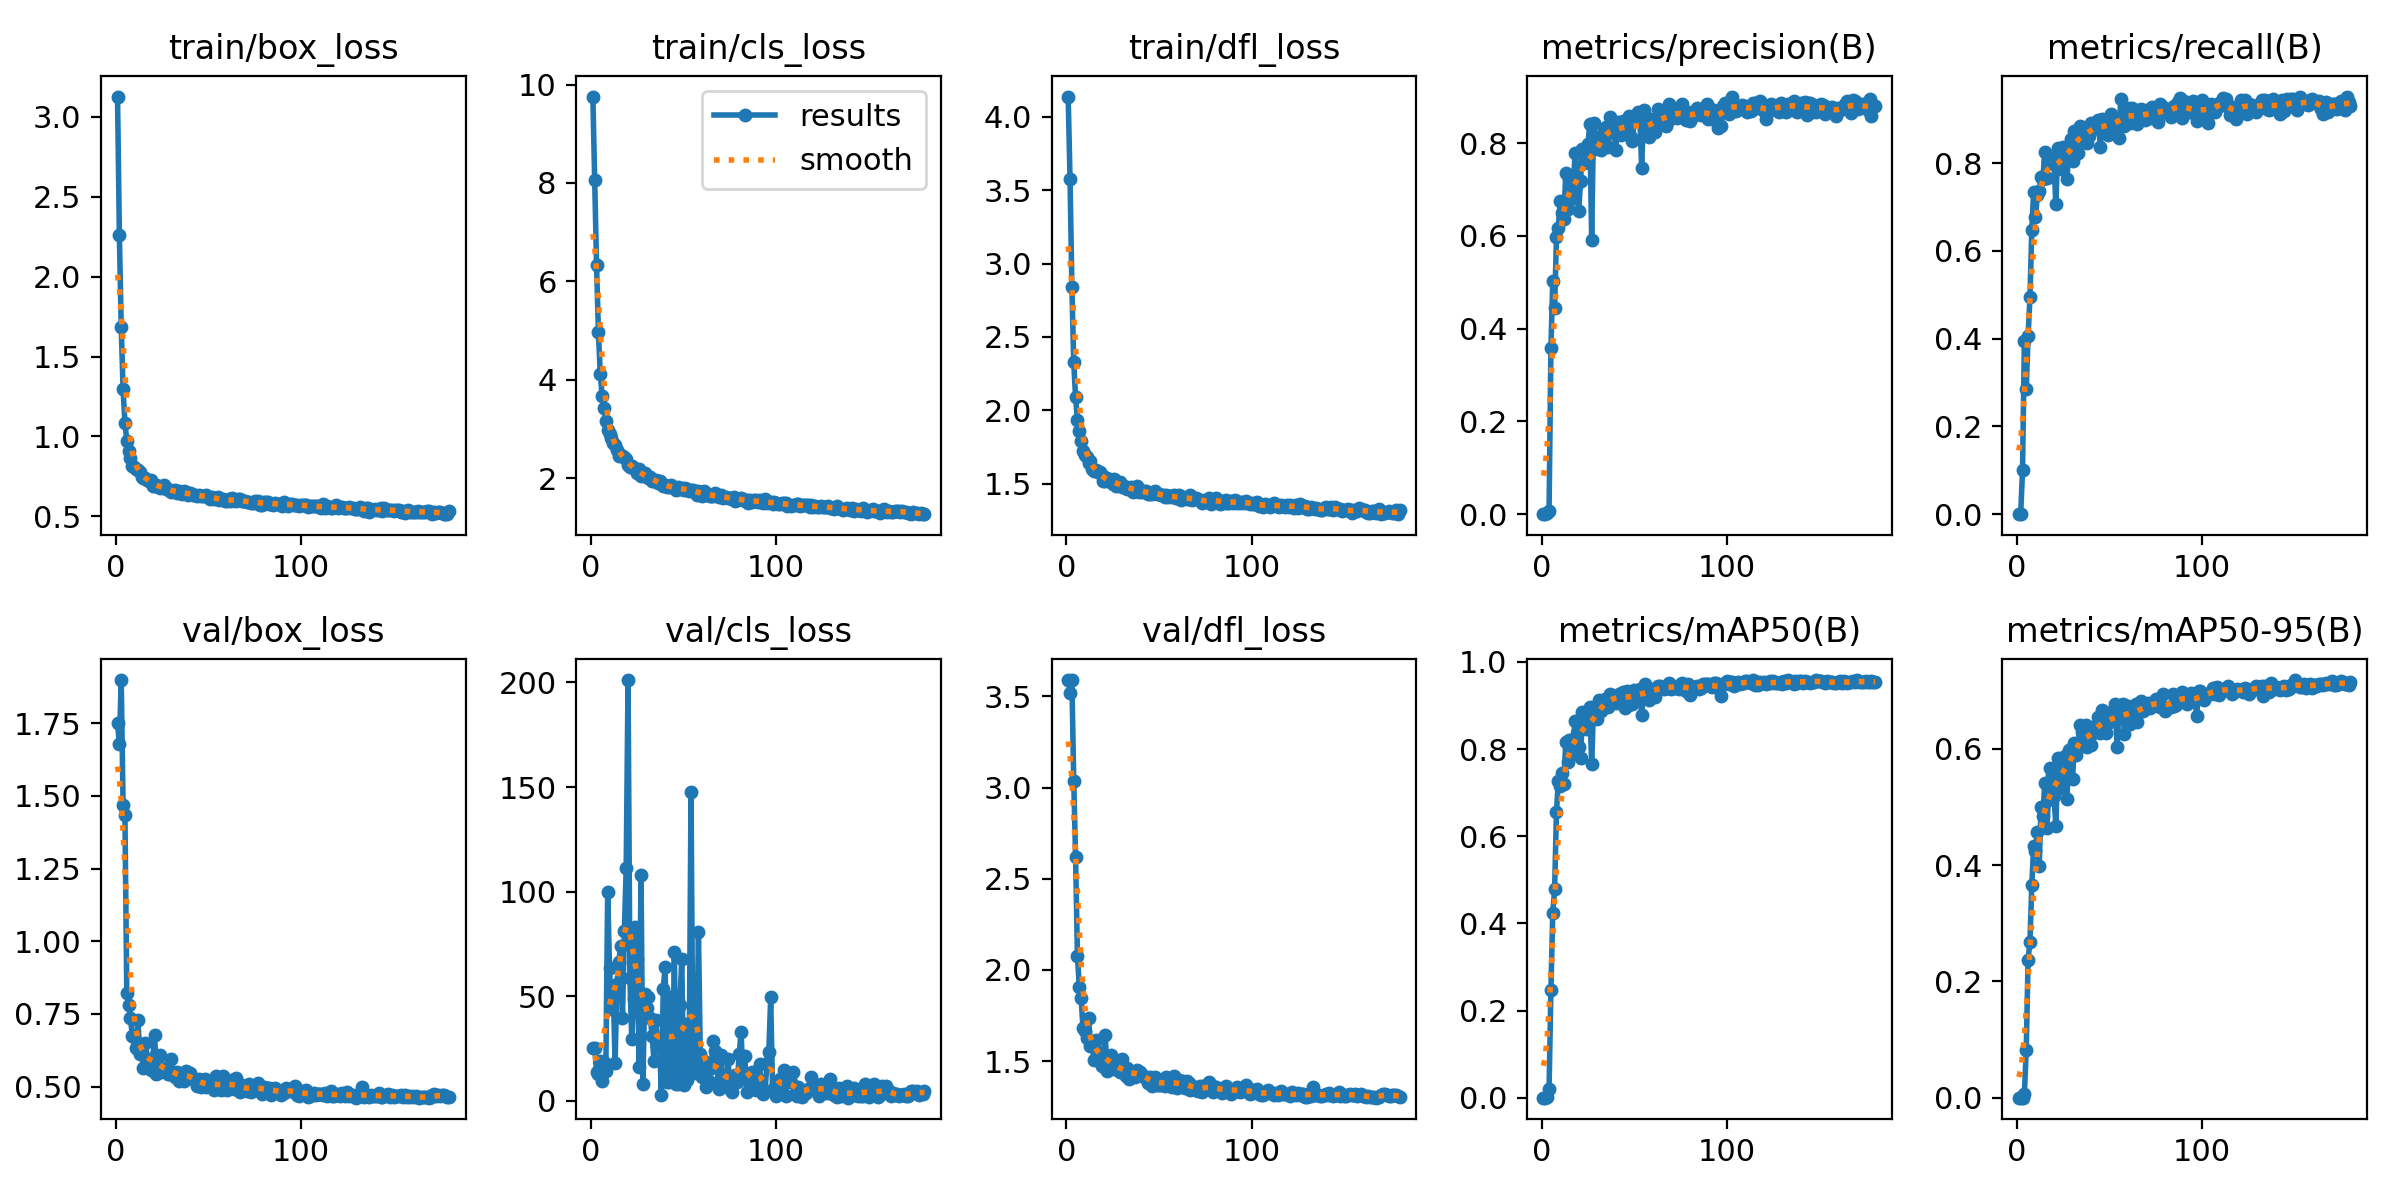

Source data for this figure (header and first rows):
epoch, train/box_loss, train/cls_loss, train/dfl_loss, metrics/precision(B), metrics/recall(B), metrics/mAP50(B), metrics/mAP50-95(B), val/box_loss, val/cls_loss, val/dfl_loss, lr/pg0, lr/pg1, lr/pg2
1, 3.128, 9.756, 4.139, 0, 0, 0, 0, 1.75, 25.53, 3.589, 0.0002285, 0.0002285, 0.0002285
2, 2.26, 8.067, 3.579, 0, 0, 0, 0, 1.679, 25.4, 3.518, 0.0004626, 0.0004626, 0.0004626
3, 1.684, 6.338, 2.842, 0.0018, 0.1004, 0.00119, 0.00028, 1.898, 13.84, 3.59, 0.0006951, 0.0006951, 0.0006951
4, 1.294, 4.974, 2.327, 0.0068, 0.3956, 0.02031, 0.00634, 1.468, 12.72, 3.037, 0.0007069, 0.0007069, 0.0007069
5, 1.084, 4.124, 2.087, 0.3578, 0.2843, 0.2467, 0.08223, 1.434, 19.17, 2.619, 0.0007046, 0.0007046, 0.0007046
6, 0.9735, 3.674, 1.937, 0.5029, 0.4049, 0.4238, 0.2374, 0.8235, 9.588, 2.078, 0.0007022, 0.0007022, 0.0007022
7, 0.9099, 3.42, 1.859, 0.4439, 0.4937, 0.4785, 0.2683, 0.7818, 18.75, 1.906, 0.0006999, 0.0006999, 0.0006999
8, 0.8662, 3.167, 1.791, 0.5984, 0.647, 0.6548, 0.3656, 0.7357, 14.48, 1.846, 0.0006975, 0.0006975, 0.0006975
9, 0.8162, 2.98, 1.721, 0.6173, 0.7347, 0.7271, 0.4321, 0.6726, 99.62, 1.679, 0.0006951, 0.0006951, 0.0006951
10, 0.8064, 2.906, 1.694, 0.675, 0.6771, 0.7159, 0.4243, 0.6691, 63.74, 1.666, 0.0006928, 0.0006928, 0.0006928
11, 0.7981, 2.81, 1.68, 0.6498, 0.7265, 0.7449, 0.4572, 0.6322, 43.98, 1.627, 0.0006904, 0.0006904, 0.0006904
12, 0.7886, 2.719, 1.642, 0.6367, 0.7359, 0.7205, 0.3985, 0.7278, 53.41, 1.737, 0.0006881, 0.0006881, 0.0006881
13, 0.7763, 2.681, 1.656, 0.7364, 0.7672, 0.8152, 0.4989, 0.6114, 17.96, 1.581, 0.0006857, 0.0006857, 0.0006857
14, 0.7476, 2.583, 1.603, 0.6574, 0.7636, 0.7694, 0.484, 0.6182, 56.12, 1.584, 0.0006834, 0.0006834, 0.0006834
15, 0.7397, 2.45, 1.588, 0.725, 0.8243, 0.8198, 0.5419, 0.5658, 66.53, 1.506, 0.000681, 0.000681, 0.000681
16, 0.7365, 2.476, 1.59, 0.6791, 0.766, 0.7888, 0.4641, 0.649, 74.1, 1.613, 0.0006787, 0.0006787, 0.0006787
17, 0.7294, 2.45, 1.577, 0.6919, 0.804, 0.8069, 0.5116, 0.5881, 39.8, 1.547, 0.0006763, 0.0006763, 0.0006763
18, 0.7178, 2.437, 1.579, 0.778, 0.8113, 0.8646, 0.5666, 0.5641, 81.25, 1.513, 0.0006739, 0.0006739, 0.0006739
19, 0.7285, 2.388, 1.561, 0.711, 0.7997, 0.8367, 0.5556, 0.5579, 111.2, 1.473, 0.0006716, 0.0006716, 0.0006716
20, 0.6869, 2.273, 1.519, 0.6545, 0.798, 0.8046, 0.5181, 0.5979, 201.2, 1.533, 0.0006692, 0.0006692, 0.0006692
21, 0.6896, 2.238, 1.517, 0.7183, 0.7058, 0.7801, 0.4672, 0.677, 58.65, 1.643, 0.0006669, 0.0006669, 0.0006669
22, 0.6974, 2.247, 1.539, 0.7884, 0.8337, 0.8841, 0.5847, 0.5434, 29.43, 1.443, 0.0006645, 0.0006645, 0.0006645
23, 0.6909, 2.212, 1.516, 0.7577, 0.8303, 0.8664, 0.5774, 0.5467, 48.88, 1.458, 0.0006622, 0.0006622, 0.0006622
24, 0.6749, 2.186, 1.512, 0.7595, 0.7859, 0.8467, 0.533, 0.6106, 83.17, 1.532, 0.0006598, 0.0006598, 0.0006598
25, 0.6797, 2.1, 1.5, 0.7985, 0.836, 0.8804, 0.5773, 0.5527, 68.02, 1.455, 0.0006574, 0.0006574, 0.0006574
26, 0.6953, 2.179, 1.532, 0.8421, 0.8302, 0.8966, 0.5873, 0.5633, 16.06, 1.489, 0.0006551, 0.0006551, 0.0006551
27, 0.6683, 2.052, 1.485, 0.5911, 0.763, 0.7652, 0.5138, 0.5543, 107.8, 1.461, 0.0006527, 0.0006527, 0.0006527
28, 0.6712, 2.077, 1.505, 0.8429, 0.8317, 0.8957, 0.5976, 0.5427, 8.091, 1.45, 0.0006504, 0.0006504, 0.0006504
29, 0.6656, 2.099, 1.511, 0.7875, 0.8551, 0.8825, 0.5988, 0.5453, 51.27, 1.442, 0.000648, 0.000648, 0.000648
30, 0.6524, 2.039, 1.474, 0.7955, 0.8044, 0.869, 0.5477, 0.5941, 44.51, 1.511, 0.0006457, 0.0006457, 0.0006457
31, 0.657, 2.008, 1.487, 0.805, 0.873, 0.9133, 0.6104, 0.5511, 49.76, 1.454, 0.0006433, 0.0006433, 0.0006433
32, 0.6609, 2.02, 1.475, 0.7861, 0.8569, 0.8872, 0.5892, 0.5331, 39.68, 1.419, 0.000641, 0.000641, 0.000641
33, 0.6477, 1.947, 1.464, 0.8228, 0.8223, 0.8942, 0.6032, 0.5518, 31.02, 1.46, 0.0006386, 0.0006386, 0.0006386
34, 0.6564, 1.937, 1.471, 0.8148, 0.8839, 0.9153, 0.6412, 0.5205, 19.27, 1.4, 0.0006362, 0.0006362, 0.0006362
35, 0.6453, 1.97, 1.474, 0.8356, 0.8738, 0.9117, 0.6295, 0.5274, 38.82, 1.43, 0.0006339, 0.0006339, 0.0006339
36, 0.638, 1.896, 1.443, 0.791, 0.8498, 0.8955, 0.6039, 0.5445, 26.77, 1.441, 0.0006315, 0.0006315, 0.0006315
37, 0.6566, 1.951, 1.462, 0.8563, 0.8736, 0.9271, 0.6409, 0.5213, 27.67, 1.413, 0.0006292, 0.0006292, 0.0006292
38, 0.6512, 1.909, 1.483, 0.8477, 0.8465, 0.9175, 0.6028, 0.5548, 2.621, 1.451, 0.0006268, 0.0006268, 0.0006268
39, 0.6314, 1.848, 1.443, 0.8331, 0.8625, 0.9177, 0.6202, 0.5461, 53.46, 1.438, 0.0006245, 0.0006245, 0.0006245
40, 0.644, 1.866, 1.453, 0.7844, 0.8916, 0.9061, 0.6065, 0.5483, 64.18, 1.44, 0.0006221, 0.0006221, 0.0006221
41, 0.6376, 1.823, 1.445, 0.8463, 0.878, 0.9211, 0.6274, 0.5288, 9.111, 1.424, 0.0006197, 0.0006197, 0.0006197
42, 0.6339, 1.833, 1.448, 0.8419, 0.8869, 0.9255, 0.6395, 0.5264, 8.873, 1.413, 0.0006174, 0.0006174, 0.0006174
43, 0.6303, 1.857, 1.448, 0.8187, 0.8935, 0.9209, 0.6352, 0.5278, 49.63, 1.413, 0.000615, 0.000615, 0.000615
44, 0.6266, 1.817, 1.429, 0.8485, 0.8985, 0.9298, 0.6546, 0.5036, 9.751, 1.381, 0.0006127, 0.0006127, 0.0006127
45, 0.6298, 1.798, 1.427, 0.8215, 0.8371, 0.8936, 0.6266, 0.5261, 71.3, 1.413, 0.0006103, 0.0006103, 0.0006103
46, 0.6278, 1.761, 1.429, 0.8496, 0.9012, 0.9333, 0.6668, 0.4974, 8.038, 1.363, 0.000608, 0.000608, 0.000608
47, 0.6262, 1.819, 1.441, 0.8596, 0.8935, 0.931, 0.6428, 0.5197, 7.986, 1.392, 0.0006056, 0.0006056, 0.0006056
48, 0.6278, 1.78, 1.449, 0.8124, 0.874, 0.9024, 0.6278, 0.5258, 45.8, 1.412, 0.0006033, 0.0006033, 0.0006033
49, 0.6311, 1.807, 1.433, 0.8044, 0.8643, 0.9038, 0.6439, 0.4979, 67.91, 1.37, 0.0006009, 0.0006009, 0.0006009
50, 0.6221, 1.767, 1.43, 0.8541, 0.906, 0.9362, 0.6593, 0.5029, 7.76, 1.371, 0.0005985, 0.0005985, 0.0005985
51, 0.6099, 1.807, 1.419, 0.8481, 0.9122, 0.9337, 0.6636, 0.5015, 36.54, 1.369, 0.0005962, 0.0005962, 0.0005962
52, 0.6173, 1.776, 1.422, 0.8681, 0.8744, 0.9297, 0.6505, 0.5186, 10.09, 1.386, 0.0005938, 0.0005938, 0.0005938
53, 0.6062, 1.74, 1.407, 0.857, 0.8995, 0.9379, 0.6761, 0.49, 19.45, 1.361, 0.0005915, 0.0005915, 0.0005915
54, 0.6169, 1.758, 1.425, 0.7456, 0.8802, 0.8777, 0.6025, 0.5355, 147.8, 1.41, 0.0005891, 0.0005891, 0.0005891
55, 0.6176, 1.769, 1.411, 0.8714, 0.8581, 0.9375, 0.6609, 0.5034, 16.73, 1.383, 0.0005868, 0.0005868, 0.0005868
56, 0.6013, 1.726, 1.415, 0.8407, 0.9448, 0.9503, 0.6757, 0.4964, 13.37, 1.364, 0.0005844, 0.0005844, 0.0005844
57, 0.6049, 1.669, 1.407, 0.852, 0.9011, 0.941, 0.6767, 0.4886, 17.78, 1.355, 0.000582, 0.000582, 0.000582
58, 0.6046, 1.732, 1.424, 0.8128, 0.8837, 0.9136, 0.6253, 0.5383, 80.88, 1.418, 0.0005797, 0.0005797, 0.0005797
59, 0.5958, 1.714, 1.4, 0.8524, 0.922, 0.9327, 0.669, 0.5038, 22.25, 1.382, 0.0005773, 0.0005773, 0.0005773
60, 0.5939, 1.643, 1.404, 0.8508, 0.9257, 0.9384, 0.6738, 0.4887, 11.65, 1.352, 0.000575, 0.000575, 0.000575
... 120 more rows
